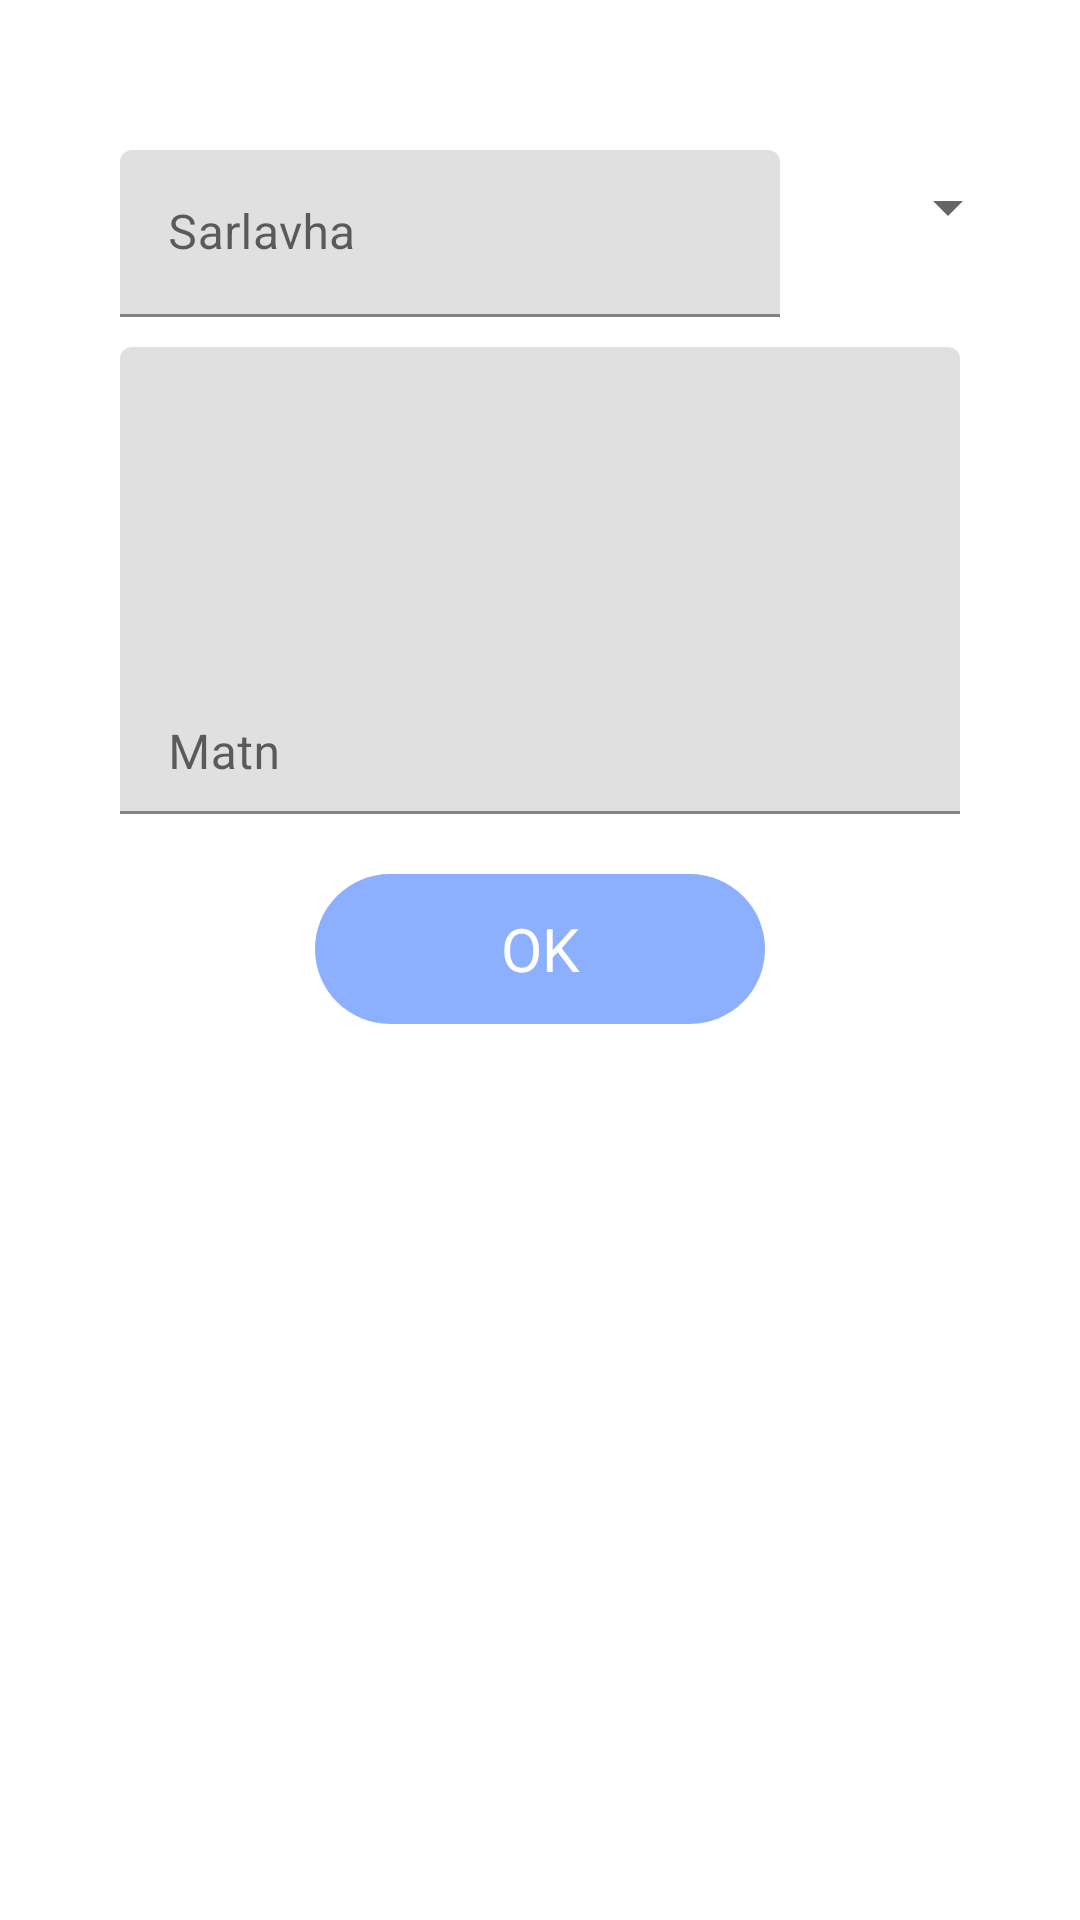

Reconstruct the res/layout file that produces this screen, plus the resources it refers to.
<!-- AndroidManifest.xml: application theme Theme.MaterialComponents.Light.NoActionBar.Custom -->
<!-- res/layout/add_note.xml -->
<?xml version="1.0" encoding="utf-8"?>
<RelativeLayout xmlns:android="http://schemas.android.com/apk/res/android"
    android:layout_width="match_parent"
    android:layout_height="wrap_content">


    <android.support.design.widget.TextInputLayout
        android:layout_width="match_parent"
        android:layout_height="wrap_content"
        android:id="@+id/title_add_layout"
        android:layout_marginRight="80dp"
        android:layout_marginTop="50dp"
        android:layout_marginLeft="40dp"
        android:layout_alignRight="@+id/spinner">
        <android.support.design.widget.TextInputEditText
            android:layout_width="match_parent"
            android:layout_height="wrap_content"
            android:id="@+id/title_add"
            android:minLines="1"
            android:maxLines="1"
            android:inputType="text"
            android:hint="Sarlavha"
            android:textColorHint="@color/back_button"
            />
    </android.support.design.widget.TextInputLayout>

    <Spinner
        android:id="@+id/spinner"
        android:layout_width="wrap_content"
        android:layout_height="38dp"
        android:layout_alignParentRight="true"
        android:layout_marginLeft="40dp"
        android:layout_marginRight="20dp"
        android:layout_marginTop="50dp">

    </Spinner>

    <android.support.design.widget.TextInputLayout
        android:layout_width="match_parent"
        android:layout_height="wrap_content"
        android:id="@+id/description_add_layout"
        android:layout_marginTop="10dp"
        android:layout_marginRight="40dp"
        android:layout_marginLeft="40dp"
        android:layout_below="@id/title_add_layout">
    <android.support.design.widget.TextInputEditText
        android:id="@+id/description_add"
        android:layout_width="match_parent"
        android:layout_height="wrap_content"
        android:minLines="6"
        android:maxLines="6"
        android:hint="Matn"
        android:gravity="bottom"
        android:paddingBottom="15dp"
        android:textColorHint="@color/back_button"
        android:inputType="textMultiLine"
        />
    </android.support.design.widget.TextInputLayout>

    <TextView
        android:layout_width="150dp"
        android:layout_height="50dp"
        android:id="@+id/ok_add"
        android:layout_centerHorizontal="true"
        android:background="@drawable/back_ok"
        android:layout_marginTop="20dp"
        android:layout_marginBottom="40dp"
        android:text="OK"
        android:textSize="20dp"
        android:textColor="#FFF"
        android:gravity="center"
        android:layout_below="@id/description_add_layout"/>


</RelativeLayout>
<!-- resources referenced by this layout -->
<resources>
  <color name="back_button">#A58F</color>
  <!-- drawable back_ok (drawable) -->
  <?xml version="1.0" encoding="utf-8"?>
  <shape xmlns:android="http://schemas.android.com/apk/res/android">
  
      <corners android:radius="50dp"/>
      <solid android:color="@color/back_button"/>
  
  </shape>
  <style name="Theme.MaterialComponents.Light.NoActionBar.Custom">
          <item name="windowActionBar">false</item>
          <item name="windowNoTitle">true</item>
          <item name="colorPrimary">@color/white</item>
          <item name="colorPrimaryDark">@color/colorPrimaryDark</item>
          <item name="colorAccent">@color/colorAccent</item>
      </style>
  <color name="white">#fff</color>
  <color name="colorPrimaryDark">#5512aacc</color>
  <color name="colorAccent">#303F9F</color>
</resources>
